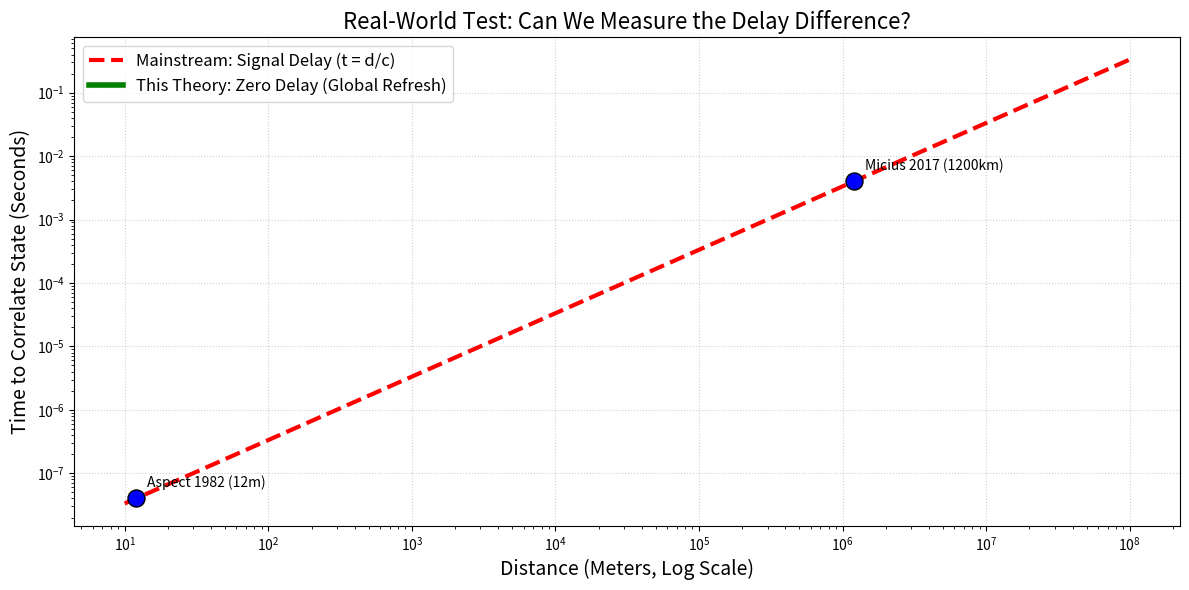

Python code for this plot:
import numpy as np
import matplotlib.pyplot as plt

# 真实常数：光速 (m/s)
c = 299792458

# 人类目前的真实实验距离 (对数坐标)
distances_m = np.logspace(1, 8, 100) # 从10米到100,000公里
# 真实实验数据点 (阿斯佩实验 1982, 中国墨子号 2017)
real_data_distances = [12, 1200 * 1000] # 12米，1200公里
labels = ["Aspect 1982 (12m)", "Micius 2017 (1200km)"]

# 主流相对论预测的延迟 (秒)
mainstream_delay = distances_m / c

# 你的“无形大手”理论预测的延迟 (秒)
your_delay = np.zeros_like(distances_m)

plt.figure(figsize=(12, 6))
plt.plot(distances_m, mainstream_delay, color='red', linewidth=3, linestyle='--', label='Mainstream: Signal Delay (t = d/c)')
plt.plot(distances_m, your_delay, color='green', linewidth=4, label='This Theory: Zero Delay (Global Refresh)')

# 标注真实的实验数据点
for i, d in enumerate(real_data_distances):
    delay = d / c
    plt.scatter(d, delay, color='blue', s=150, zorder=5, edgecolor='black')
    plt.text(d * 1.2, delay * 1.5, labels[i], fontsize=10, rotation=0)

plt.title("Real-World Test: Can We Measure the Delay Difference?", fontsize=16)
plt.xlabel("Distance (Meters, Log Scale)", fontsize=14)
plt.ylabel("Time to Correlate State (Seconds)", fontsize=14)
plt.xscale('log')
plt.yscale('log')
plt.legend(loc='upper left', fontsize=12)
plt.grid(True, linestyle=':', alpha=0.6)

plt.tight_layout()
plt.savefig('real_data_delay.png', dpi=300)
